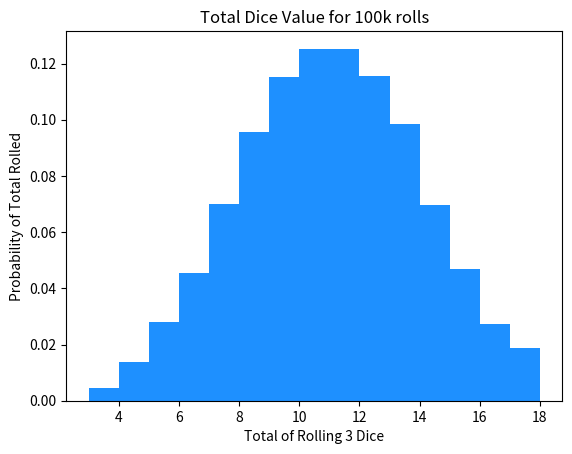

Write the Python code that produced this figure.
#HW12 Monte Carlo / Randomizers

import numpy as np
import matplotlib.pyplot as plt
import time as time

if __name__ == "__main__":
	
    count_all_6 = 0
    count_sum_11 = 0
    total_rolls = 100000
    sumlist = []
    start = time.time()
    
    for t in range(total_rolls):
        x = np.random.randint(1,7)
        y = np.random.randint(1,7)
        z = np.random.randint(1,7)
        total = x + y + z
        sumlist.append(total)
        
        if x == 6 and y == 6 and z == 6:
            count_all_6 += 1
        if x + y + z == 11:
            count_sum_11 += 1
        t+=1

    #probabilities
    all_6_odds = count_all_6 / total_rolls * 100
    sum_11_odds = count_sum_11 / total_rolls * 100
    print('Time to compute 100,000 dice rolls:',time.time() - start,'seconds.')
    print('Odds to roll all 6:',all_6_odds,'%')
    print('Odds to roll sum of 11:',sum_11_odds,'%')
    
    
    #plotting code
    plt.hist(sumlist,bins = 15,density = True,color = 'dodgerblue')
    plt.ylabel('Probability of Total Rolled')
    plt.xlabel('Total of Rolling 3 Dice')
    plt.title('Total Dice Value for 100k rolls')
    plt.show()